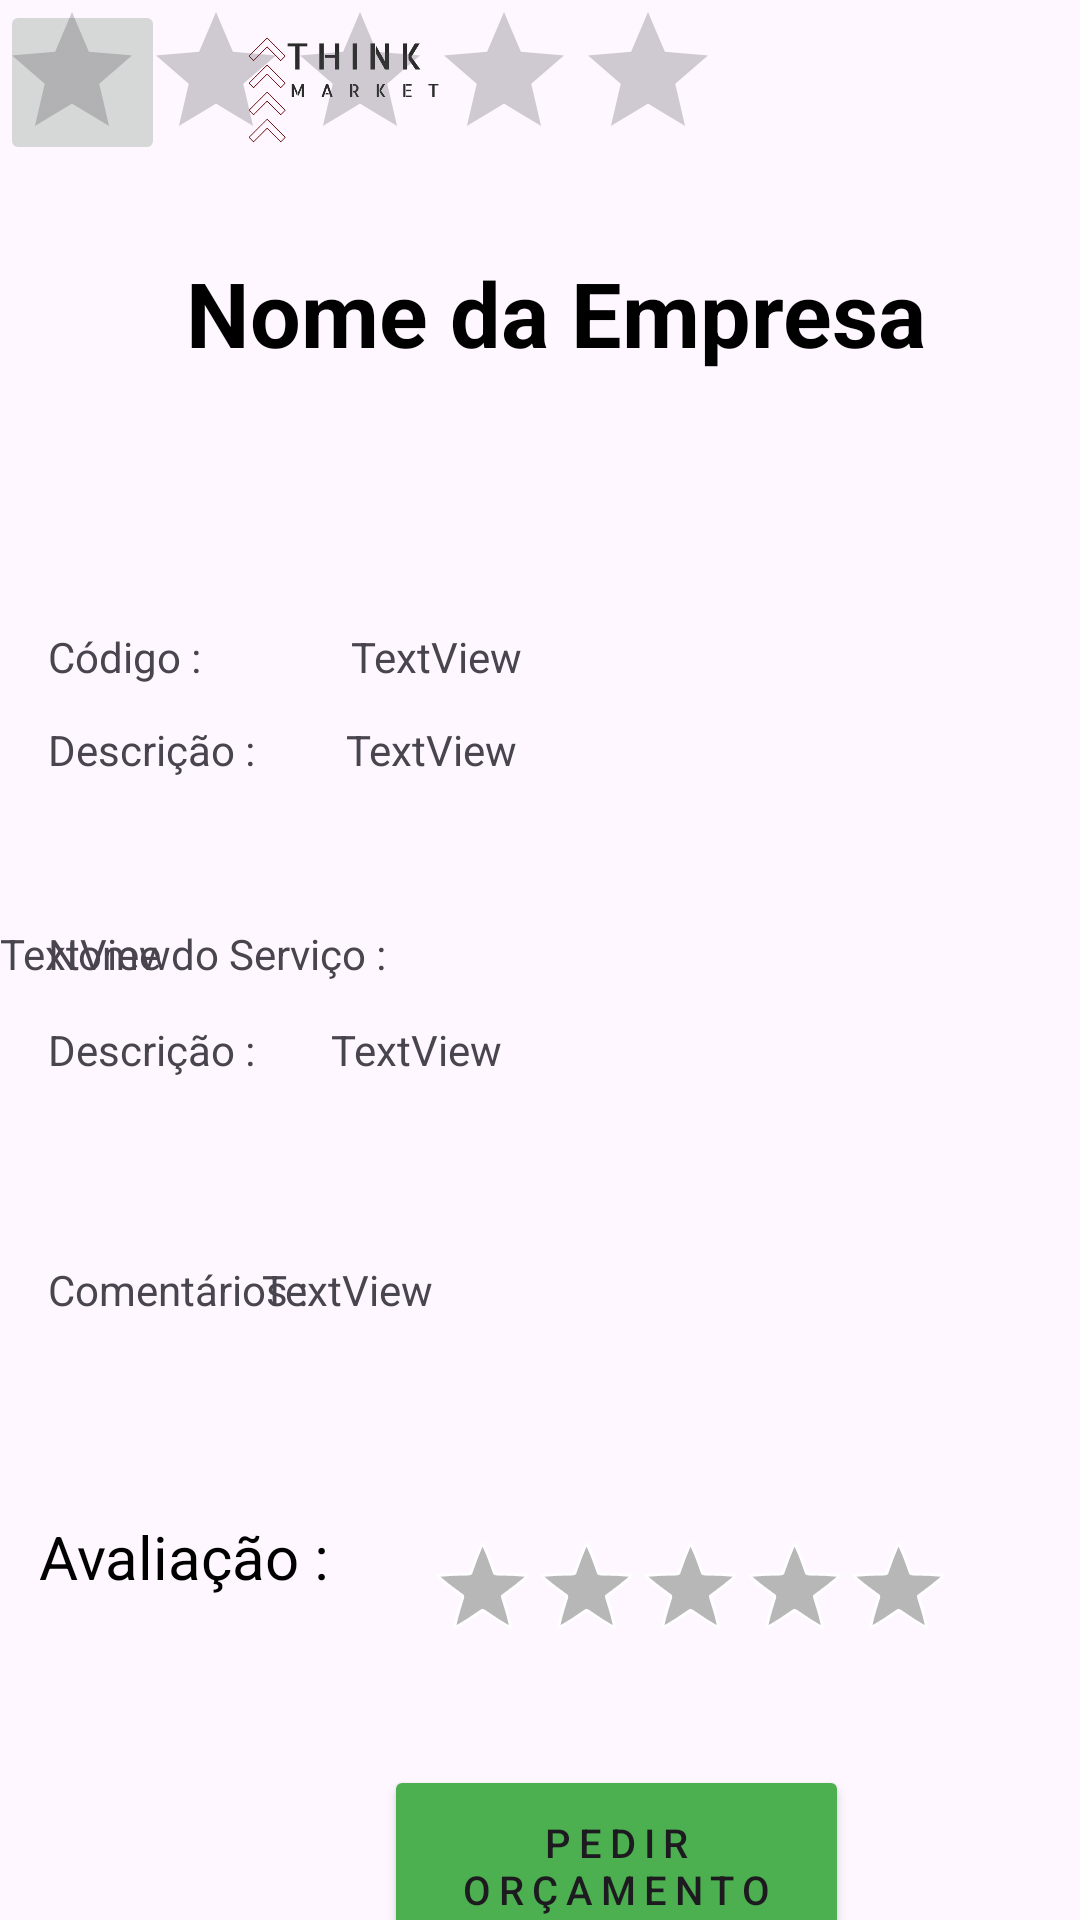

Reconstruct the res/layout file that produces this screen, plus the resources it refers to.
<!-- AndroidManifest.xml: application theme Theme.ThinkMarket -->
<!-- res/layout/empresa_perfil.xml -->
<?xml version="1.0" encoding="utf-8"?>
<androidx.constraintlayout.widget.ConstraintLayout xmlns:android="http://schemas.android.com/apk/res/android"
    xmlns:app="http://schemas.android.com/apk/res-auto"
    xmlns:tools="http://schemas.android.com/tools"
    android:layout_width="match_parent"
    android:layout_height="match_parent"
    android:fitsSystemWindows="true"
    tools:context=".MainActivity"
    tools:openDrawer="start">

        <Button
            android:id="@+id/btnPrimario2"
            android:layout_width="155dp"
            android:layout_height="67dp"
            android:layout_marginStart="128dp"
            android:layout_marginTop="464dp"
            android:letterSpacing="0.2"
            android:text="Pedir Orçamento"
            android:textSize="40px"
            app:backgroundTint="#4CAF50"
            app:layout_constraintStart_toStartOf="parent"
            app:layout_constraintTop_toBottomOf="@+id/textoBarra"
            tools:ignore="HardcodedText,PxUsage,UnusedAttribute" />

        <ImageButton
            android:id="@+id/imageButton"
            android:layout_width="55dp"
            android:layout_height="55dp"
            app:layout_constraintStart_toStartOf="parent"
            app:layout_constraintTop_toTopOf="parent"
            app:srcCompat="@drawable/baseline_menu_24"
            tools:ignore="SpeakableTextPresentCheck" />

        <ImageView
            android:id="@+id/imageView2"
            android:layout_width="128dp"
            android:layout_height="64dp"
            app:layout_constraintEnd_toEndOf="parent"
            app:layout_constraintHorizontal_bias="0.218"
            app:layout_constraintStart_toStartOf="parent"
            app:layout_constraintTop_toTopOf="parent"
            app:srcCompat="@drawable/thinkblack" />

        <TextView
            android:id="@+id/textoBarra"
            android:layout_width="301sp"
            android:layout_height="0sp"
            android:layout_marginTop="20dp"
            android:layout_marginEnd="24dp"
            android:text="Nome da Empresa"
            android:textAlignment="center"
            android:textColor="#000000"
            android:textSize="30sp"
            android:textStyle="bold"
            app:fontWeight="700"
            app:layout_constraintEnd_toEndOf="parent"
            app:layout_constraintTop_toBottomOf="@+id/imageView2"
            tools:ignore="HardcodedText,TextSizeCheck" />

        <TextView
            android:id="@+id/textoBarra3"
            android:layout_width="114dp"
            android:layout_height="29dp"
            android:layout_marginTop="360dp"
            android:layout_marginBottom="35dp"
            android:text="Avaliação : "
            android:textAlignment="viewStart"
            android:textColor="#000000"
            android:textSize="20sp"
            android:textStyle="normal"
            app:fontWeight="700"
            app:layout_constraintBottom_toTopOf="@+id/btnPrimario2"
            app:layout_constraintEnd_toEndOf="parent"
            app:layout_constraintHorizontal_bias="0.053"
            app:layout_constraintStart_toStartOf="parent"
            app:layout_constraintTop_toBottomOf="@+id/textoBarra"
            app:layout_constraintVertical_bias="0.528"
            tools:ignore="HardcodedText,TextSizeCheck" />

        <ImageView
            android:id="@+id/imageView3"
            android:layout_width="80dp"
            android:layout_height="83dp"
            android:layout_marginStart="16dp"
            android:layout_marginTop="14dp"
            android:layout_marginEnd="19dp"
            app:layout_constraintEnd_toStartOf="@+id/textoBarra"
            app:layout_constraintStart_toStartOf="parent"
            app:layout_constraintTop_toBottomOf="@+id/imageView2"
            app:srcCompat="@drawable/factory_icon" />

        <TextView
            android:id="@+id/textView"
            android:layout_width="103dp"
            android:layout_height="18dp"
            android:layout_marginStart="16dp"
            android:layout_marginTop="85dp"
            android:layout_marginEnd="77dp"
            android:text="Código : "
            app:layout_constraintEnd_toStartOf="@+id/textView2"
            app:layout_constraintHorizontal_bias="0.0"
            app:layout_constraintStart_toStartOf="parent"
            app:layout_constraintTop_toBottomOf="@+id/textoBarra" />

        <TextView
            android:id="@+id/textView27"
            android:layout_width="140dp"
            android:layout_height="18dp"
            android:layout_marginStart="16dp"
            android:layout_marginTop="184dp"
            android:layout_marginEnd="77dp"
            android:text="Nome do Serviço : "
            app:layout_constraintEnd_toStartOf="@+id/textView2"
            app:layout_constraintHorizontal_bias="0.0"
            app:layout_constraintStart_toStartOf="parent"
            app:layout_constraintTop_toBottomOf="@+id/textoBarra" />

        <TextView
            android:id="@+id/textView28"
            android:layout_width="103dp"
            android:layout_height="18dp"
            android:layout_marginStart="16dp"
            android:layout_marginTop="116dp"
            android:layout_marginEnd="77dp"
            android:text="Descrição : "
            app:layout_constraintEnd_toStartOf="@+id/textView2"
            app:layout_constraintHorizontal_bias="0.0"
            app:layout_constraintStart_toStartOf="parent"
            app:layout_constraintTop_toBottomOf="@+id/textoBarra" />

        <TextView
            android:id="@+id/textView30"
            android:layout_width="103dp"
            android:layout_height="18dp"
            android:layout_marginStart="16dp"
            android:layout_marginTop="216dp"
            android:layout_marginEnd="77dp"
            android:text="Descrição : "
            app:layout_constraintEnd_toStartOf="@+id/textView2"
            app:layout_constraintHorizontal_bias="0.0"
            app:layout_constraintStart_toStartOf="parent"
            app:layout_constraintTop_toBottomOf="@+id/textoBarra" />

        <TextView
            android:id="@+id/textView32"
            android:layout_width="103dp"
            android:layout_height="18dp"
            android:layout_marginStart="16dp"
            android:layout_marginTop="296dp"
            android:layout_marginEnd="77dp"
            android:text="Comentários : "
            app:layout_constraintEnd_toStartOf="@+id/textView2"
            app:layout_constraintHorizontal_bias="0.0"
            app:layout_constraintStart_toStartOf="parent"
            app:layout_constraintTop_toBottomOf="@+id/textoBarra" />

        <TextView
            android:id="@+id/textView2"
            android:layout_width="153dp"
            android:layout_height="20dp"
            android:layout_marginTop="85dp"
            android:text="TextView"
            app:layout_constraintEnd_toEndOf="parent"
            app:layout_constraintHorizontal_bias="0.565"
            app:layout_constraintStart_toStartOf="parent"
            app:layout_constraintTop_toBottomOf="@+id/textoBarra" />

        <TextView
            android:id="@+id/textView29"
            android:layout_width="169dp"
            android:layout_height="60dp"
            android:layout_marginTop="116dp"
            android:text="TextView"
            app:layout_constraintEnd_toEndOf="parent"
            app:layout_constraintHorizontal_bias="0.603"
            app:layout_constraintStart_toStartOf="parent"
            app:layout_constraintTop_toBottomOf="@+id/textoBarra" />

        <TextView
            android:id="@+id/textView31"
            android:layout_width="169dp"
            android:layout_height="60dp"
            android:layout_marginTop="216dp"
            android:text="TextView"
            app:layout_constraintEnd_toEndOf="parent"
            app:layout_constraintHorizontal_bias="0.578"
            app:layout_constraintStart_toStartOf="parent"
            app:layout_constraintTop_toBottomOf="@+id/textoBarra" />

        <TextView
            android:id="@+id/textView33"
            android:layout_width="255dp"
            android:layout_height="63dp"
            android:layout_marginTop="296dp"
            android:text="TextView"
            app:layout_constraintEnd_toEndOf="parent"
            app:layout_constraintHorizontal_bias="0.833"
            app:layout_constraintStart_toStartOf="parent"
            app:layout_constraintTop_toBottomOf="@+id/textoBarra" />

        <TextView
            android:id="@+id/textView17"
            android:layout_width="153dp"
            android:layout_height="20dp"
            android:layout_marginTop="184dp"
            android:text="TextView"
            app:layout_constraintTop_toBottomOf="@+id/textoBarra"
            tools:layout_editor_absoluteX="156dp" />

        <RatingBar
            android:id="@+id/ratingBar5"
            android:layout_width="wrap_content"
            android:layout_height="wrap_content"
            tools:layout_editor_absoluteX="119dp"
            tools:layout_editor_absoluteY="127dp" />

        <RatingBar
            android:id="@+id/ratingBar6"
            style="@android:style/Widget.Holo.RatingBar.Indicator"
            android:layout_width="wrap_content"
            android:layout_height="wrap_content"
            android:layout_marginStart="16dp"
            android:layout_marginTop="387dp"
            android:layout_marginEnd="41dp"
            app:layout_constraintBottom_toBottomOf="parent"
            app:layout_constraintEnd_toEndOf="parent"
            app:layout_constraintHorizontal_bias="0.238"
            app:layout_constraintStart_toEndOf="@+id/textoBarra3"
            app:layout_constraintTop_toBottomOf="@+id/textoBarra"
            app:layout_constraintVertical_bias="0.0" />

</androidx.constraintlayout.widget.ConstraintLayout>
<!-- resources referenced by this layout -->
<resources>
  <!-- drawable thinkblack: png bitmap (drawable, 22902 bytes) -->
  <style name="Theme.ThinkMarket" parent="Base.Theme.ThinkMarket" />
  <style name="Base.Theme.ThinkMarket" parent="Theme.Material3.DayNight.NoActionBar">
          
          
      </style>
</resources>
